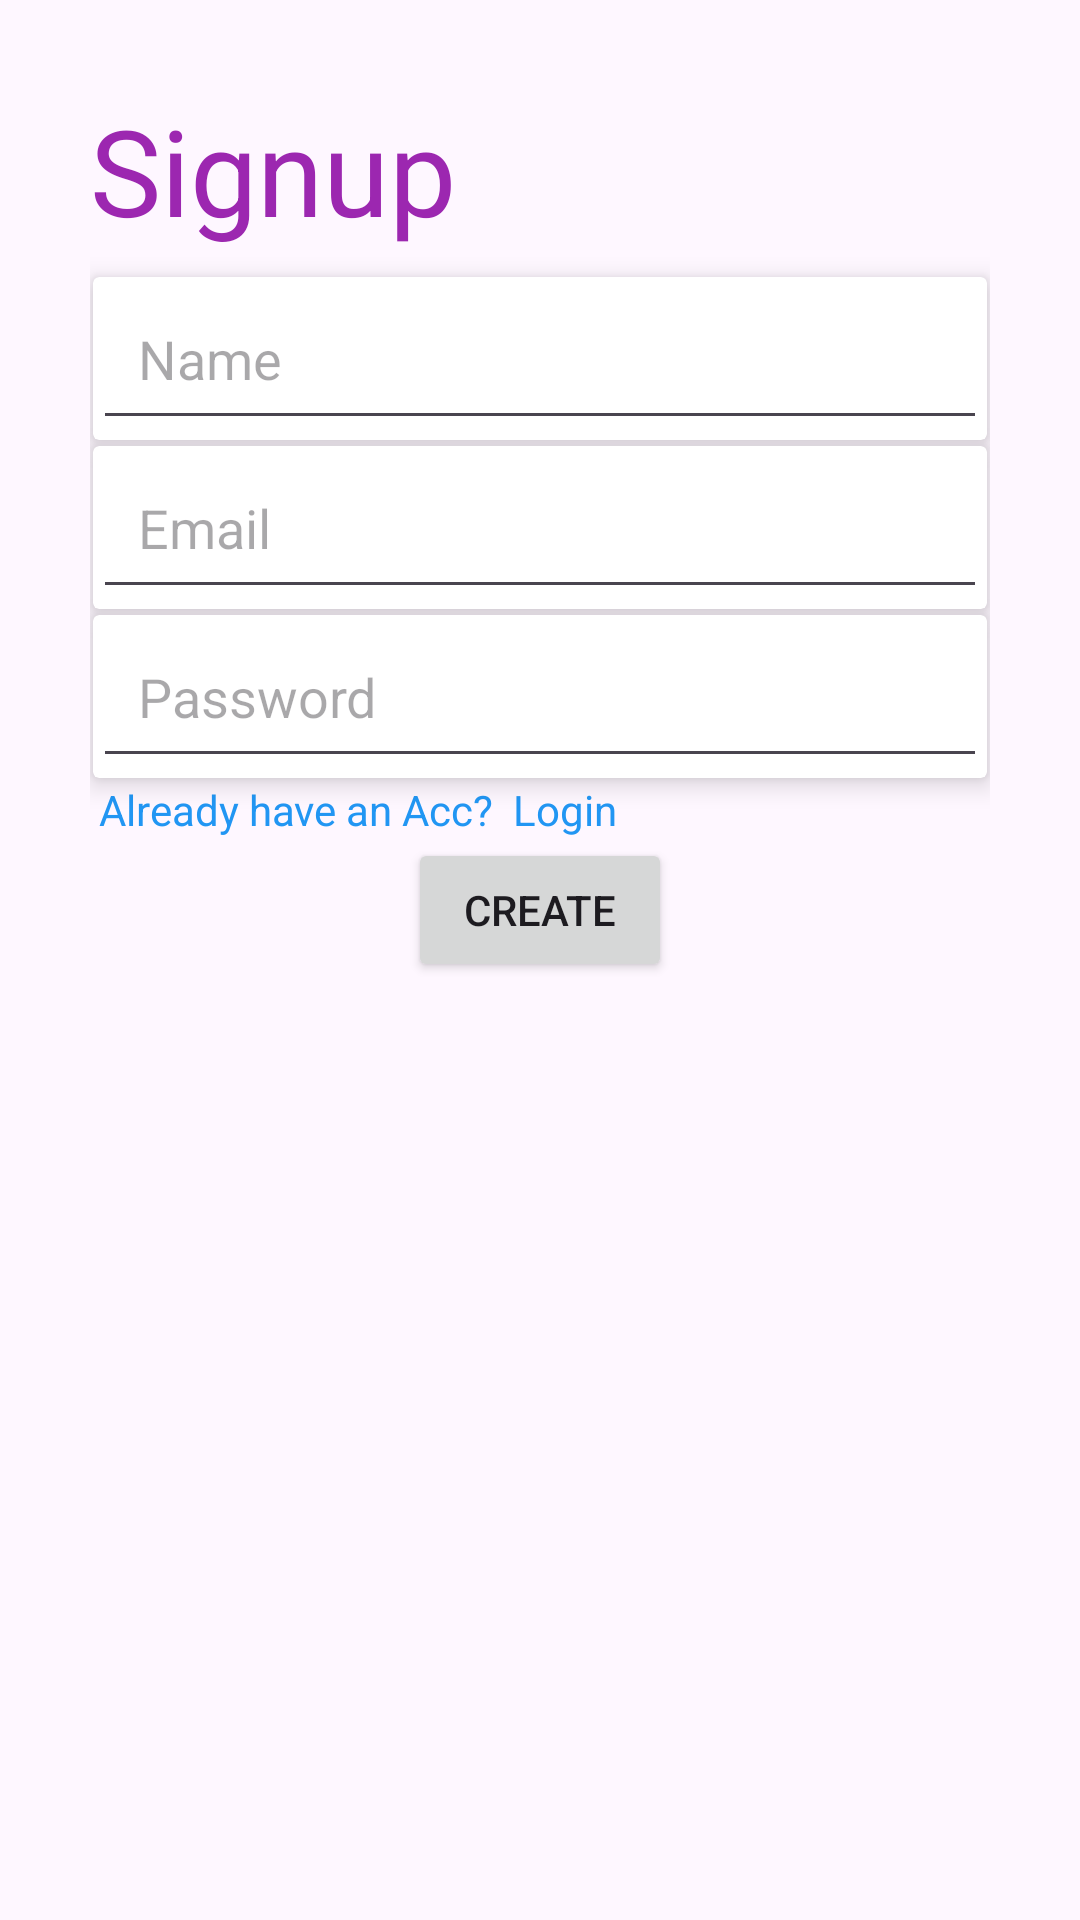

Produce the Android XML layout that renders to this screen, including the resource entries it uses.
<!-- AndroidManifest.xml: application theme Theme.TrenDLOoms -->
<!-- res/layout/activity_signup.xml -->
<?xml version="1.0" encoding="utf-8"?>
<LinearLayout xmlns:android="http://schemas.android.com/apk/res/android"
    android:layout_width="match_parent"
    android:layout_height="match_parent"
    android:orientation="vertical"
    xmlns:app="http://schemas.android.com/apk/res-auto"
    android:padding="30dp"
    >

    <TextView
        android:layout_width="wrap_content"
        android:layout_height="wrap_content"
        android:text="Signup"
        android:paddingBottom="8dp"
        android:textSize="40sp"
        android:textColor="#9C27B0"></TextView>
    <androidx.cardview.widget.CardView
        android:layout_width="match_parent"
        android:paddingTop="1dp"
        android:paddingBottom="1dp"
        android:paddingLeft="1dp"
        android:paddingRight="1dp"
        android:layout_height="wrap_content"
        android:layout_margin="1dp"
        app:cardElevation="5dp">
        <EditText
            android:layout_width="match_parent"
            android:id="@+id/name"
            android:hint="Name"
            android:layout_height="wrap_content"
            android:padding="15dp"></EditText>
    </androidx.cardview.widget.CardView>
    <androidx.cardview.widget.CardView
        android:layout_width="match_parent"
        android:paddingTop="1dp"
        android:paddingBottom="1dp"
        android:paddingLeft="1dp"
        android:paddingRight="1dp"
        android:layout_height="wrap_content"
        android:layout_margin="1dp"
        app:cardElevation="5dp">
        <EditText
            android:layout_width="match_parent"
            android:id="@+id/email"
            android:hint="Email"
            android:layout_height="wrap_content"
            android:padding="15dp"></EditText>
    </androidx.cardview.widget.CardView>


    <androidx.cardview.widget.CardView
        android:layout_width="match_parent"
        android:layout_height="wrap_content"
        android:layout_margin="1dp"
        android:paddingTop="1dp"
        android:paddingBottom="1dp"
        android:paddingLeft="1dp"
        android:paddingRight="1dp"
        app:cardElevation="5dp">
        <EditText
            android:layout_width="match_parent"
            android:hint="Password"
            android:id="@+id/password"
            android:inputType="numberPassword"
            android:layout_height="wrap_content"
            android:padding="15dp"></EditText>
    </androidx.cardview.widget.CardView>
    <TextView
        android:layout_width="match_parent"
        android:id="@+id/goToLogin"
        android:layout_height="wrap_content"
        android:text="Already have an Acc?  Login "
        android:paddingRight="1dp"
        android:textColor="#2196F3"
        android:paddingLeft="3dp"></TextView>





    <Button
        android:layout_width="wrap_content"
        android:id="@+id/signupbtn"
        android:layout_height="wrap_content"
        android:layout_gravity="center"
        android:text="Create"></Button>
</LinearLayout>
<!-- resources referenced by this layout -->
<resources>
  <style name="Theme.TrenDLOoms" parent="Base.Theme.TrenDLOoms" />
  <style name="Base.Theme.TrenDLOoms" parent="Theme.Material3.DayNight.NoActionBar">
          
          
      </style>
</resources>
